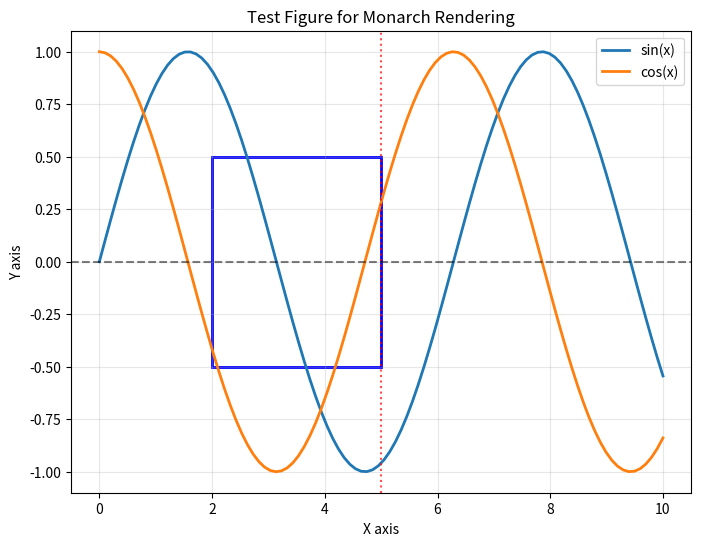
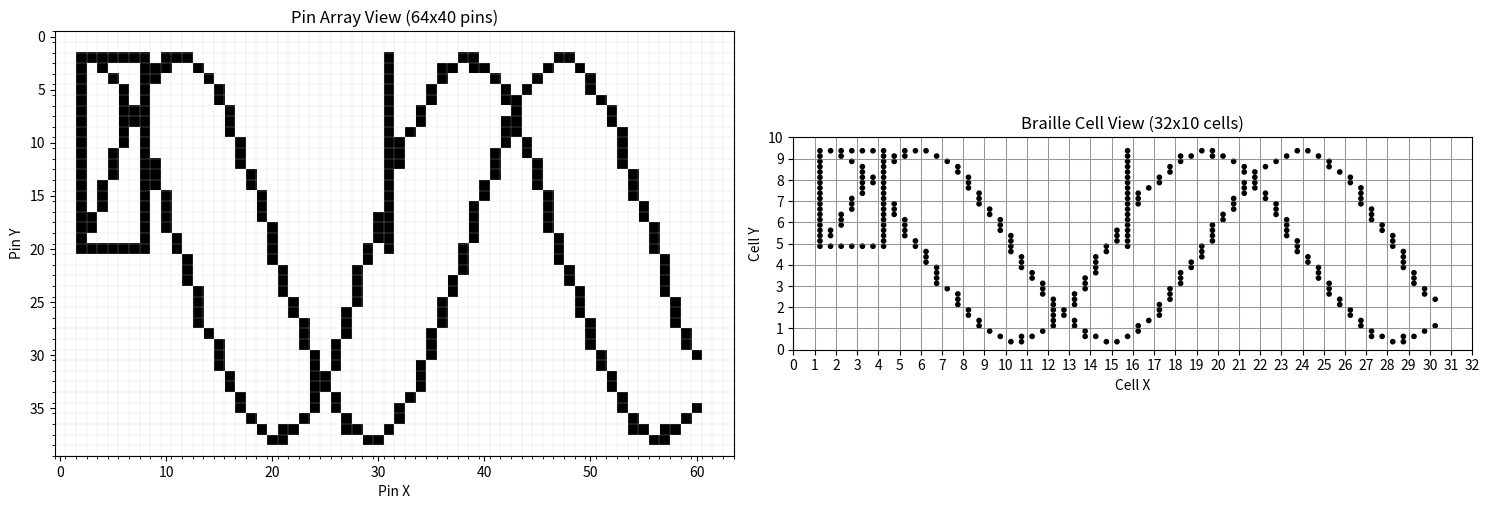

Python code for these plots, in order:
"""
Monarch Braille Display Simulation Script

This script simulates how the Monarch braille display from American Printing House
would render a matplotlib figure as a tactile graphic.

The Monarch specifications:
- 32 braille cells per line
- 10 lines total  
- Each cell has 8 pins in a 2x4 orientation (2 columns, 4 rows)
- Total resolution: 64x40 pins (32*2 columns x 10*4 rows)

Features:
- Converts matplotlib figures to pin patterns
- Extracts line elements and translates them to tactile representation
- Returns a new matplotlib figure showing the tactile rendering
- Supports future color implementation (up to 3 colors)
"""

import numpy as np
import matplotlib.pyplot as plt
import matplotlib.patches as patches
from matplotlib.collections import LineCollection
from matplotlib.path import Path
import warnings


class MonarchRenderer:
    """Simulates the Monarch braille display rendering"""
    
    # Monarch display specifications
    CELLS_PER_LINE = 32
    LINES_COUNT = 10
    PINS_PER_CELL_X = 2  # columns
    PINS_PER_CELL_Y = 4  # rows
    
    # Total resolution
    TOTAL_PINS_X = CELLS_PER_LINE * PINS_PER_CELL_X  # 64 pins wide
    TOTAL_PINS_Y = LINES_COUNT * PINS_PER_CELL_Y      # 40 pins tall
    
    def __init__(self):
        self.pin_array = np.zeros((self.TOTAL_PINS_Y, self.TOTAL_PINS_X), dtype=bool)
        self.color_support = False  # Future feature - up to 3 colors
        
    def extract_lines_from_figure(self, fig):
        """
        Extract line elements from a matplotlib figure
        
        Args:
            fig: matplotlib.figure.Figure - Input figure
            
        Returns:
            list: List of line coordinates [(x1, y1, x2, y2), ...]
        """
        lines = []
        
        for ax in fig.get_axes():
            # Get data limits for coordinate transformation
            xlim = ax.get_xlim()
            ylim = ax.get_ylim()
            
            # Extract Line2D objects
            for line in ax.get_lines():
                xdata = line.get_xdata()
                ydata = line.get_ydata()
                
                # Convert line segments
                for i in range(len(xdata) - 1):
                    x1, y1 = xdata[i], ydata[i]
                    x2, y2 = xdata[i + 1], ydata[i + 1]
                    lines.append((x1, y1, x2, y2))
            
            # Extract LineCollection objects (e.g., from contour plots)
            for collection in ax.collections:
                if isinstance(collection, LineCollection):
                    for path in collection.get_paths():
                        vertices = path.vertices
                        try:
                            vertices_array = np.asarray(vertices)
                            if vertices_array.ndim == 2 and len(vertices_array) > 1:
                                for i in range(len(vertices_array) - 1):
                                    x1, y1 = float(vertices_array[i][0]), float(vertices_array[i][1])
                                    x2, y2 = float(vertices_array[i + 1][0]), float(vertices_array[i + 1][1])
                                    lines.append((x1, y1, x2, y2))
                        except (IndexError, TypeError, ValueError):
                            continue
            
            # Extract patch outlines (rectangles, circles, etc.)
            for patch in ax.patches:
                path = patch.get_path()
                if path is not None:
                    vertices = path.vertices
                    try:
                        vertices_array = np.asarray(vertices)
                        if vertices_array.ndim == 2 and len(vertices_array) > 1:
                            for i in range(len(vertices_array) - 1):
                                x1, y1 = float(vertices_array[i][0]), float(vertices_array[i][1])
                                x2, y2 = float(vertices_array[i + 1][0]), float(vertices_array[i + 1][1])
                                lines.append((x1, y1, x2, y2))
                    except (IndexError, TypeError, ValueError):
                        continue
        
        return lines
    
    def normalize_coordinates(self, lines, data_xlim, data_ylim):
        """
        Normalize line coordinates to pin array dimensions
        
        Args:
            lines: List of line coordinates in data space
            data_xlim: (min_x, max_x) data limits
            data_ylim: (min_y, max_y) data limits
            
        Returns:
            list: Lines with coordinates in pin space [0, TOTAL_PINS_X/Y]
        """
        normalized_lines = []
        
        data_width = data_xlim[1] - data_xlim[0]
        data_height = data_ylim[1] - data_ylim[0]
        
        for x1, y1, x2, y2 in lines:
            # Normalize to [0, 1] range
            norm_x1 = (x1 - data_xlim[0]) / data_width
            norm_y1 = (y1 - data_ylim[0]) / data_height
            norm_x2 = (x2 - data_xlim[0]) / data_width
            norm_y2 = (y2 - data_ylim[0]) / data_height
            
            # Scale to pin array dimensions
            pin_x1 = int(norm_x1 * (self.TOTAL_PINS_X - 1))
            pin_y1 = int(norm_y1 * (self.TOTAL_PINS_Y - 1))
            pin_x2 = int(norm_x2 * (self.TOTAL_PINS_X - 1))
            pin_y2 = int(norm_y2 * (self.TOTAL_PINS_Y - 1))
            
            # Flip Y coordinate (matplotlib Y increases upward, pin array Y increases downward)
            pin_y1 = self.TOTAL_PINS_Y - 1 - pin_y1
            pin_y2 = self.TOTAL_PINS_Y - 1 - pin_y2
            
            normalized_lines.append((pin_x1, pin_y1, pin_x2, pin_y2))
        
        return normalized_lines
    
    def draw_line_on_pins(self, x1, y1, x2, y2):
        """
        Draw a line on the pin array using Bresenham's line algorithm
        
        Args:
            x1, y1, x2, y2: Line endpoints in pin coordinates
        """
        # Bresenham's line algorithm
        dx = abs(x2 - x1)
        dy = abs(y2 - y1)
        sx = 1 if x1 < x2 else -1
        sy = 1 if y1 < y2 else -1
        err = dx - dy
        
        x, y = x1, y1
        
        while True:
            # Set pin if within bounds
            if 0 <= x < self.TOTAL_PINS_X and 0 <= y < self.TOTAL_PINS_Y:
                self.pin_array[y, x] = True
            
            if x == x2 and y == y2:
                break
                
            e2 = 2 * err
            if e2 > -dy:
                err -= dy
                x += sx
            if e2 < dx:
                err += dx
                y += sy
    
    def get_data_limits(self, fig):
        """
        Get the overall data limits from all axes in the figure
        
        Args:
            fig: matplotlib.figure.Figure
            
        Returns:
            tuple: (xlim, ylim) where each is (min, max)
        """
        all_xlims = []
        all_ylims = []
        
        for ax in fig.get_axes():
            xlim = ax.get_xlim()
            ylim = ax.get_ylim()
            all_xlims.extend(xlim)
            all_ylims.extend(ylim)
        
        if not all_xlims or not all_ylims:
            return (0, 1), (0, 1)
            
        return (min(all_xlims), max(all_xlims)), (min(all_ylims), max(all_ylims))
    
    def render_figure(self, fig):
        """
        Main rendering function - converts matplotlib figure to tactile representation
        
        Args:
            fig: matplotlib.figure.Figure - Input figure to convert
            
        Returns:
            matplotlib.figure.Figure - New figure showing tactile rendering
        """
        # Reset pin array
        self.pin_array.fill(False)
        
        # Extract lines from the figure
        lines = self.extract_lines_from_figure(fig)
        
        if not lines:
            warnings.warn("No line elements found in the figure")
            return self.create_tactile_figure()
        
        # Get data limits for normalization
        data_xlim, data_ylim = self.get_data_limits(fig)
        
        # Normalize coordinates to pin space
        normalized_lines = self.normalize_coordinates(lines, data_xlim, data_ylim)
        
        # Draw lines on pin array
        for x1, y1, x2, y2 in normalized_lines:
            self.draw_line_on_pins(x1, y1, x2, y2)
        
        # Create tactile representation figure
        return self.create_tactile_figure()
    
    def create_tactile_figure(self):
        """
        Create a matplotlib figure showing the tactile representation
        
        Returns:
            matplotlib.figure.Figure - Figure showing pin states
        """
        fig, (ax1, ax2) = plt.subplots(1, 2, figsize=(15, 6))
        
        # Left subplot: Pin-level view
        ax1.imshow(self.pin_array, cmap='Greys', interpolation='nearest', aspect='equal')
        ax1.set_title(f'Pin Array View ({self.TOTAL_PINS_X}x{self.TOTAL_PINS_Y} pins)')
        ax1.set_xlabel('Pin X')
        ax1.set_ylabel('Pin Y')
        
        # Add grid to show individual pins
        ax1.set_xticks(np.arange(-0.5, self.TOTAL_PINS_X, 1), minor=True)
        ax1.set_yticks(np.arange(-0.5, self.TOTAL_PINS_Y, 1), minor=True)
        ax1.grid(which='minor', color='lightgray', linestyle='-', linewidth=0.2)
        
        # Right subplot: Braille cell view
        self.create_braille_cell_view(ax2)
        
        plt.tight_layout()
        return fig
    
    def create_braille_cell_view(self, ax):
        """
        Create a view showing the braille cell structure
        
        Args:
            ax: matplotlib axis for the braille cell view
        """
        ax.set_xlim(0, self.CELLS_PER_LINE)
        ax.set_ylim(0, self.LINES_COUNT)
        ax.set_aspect('equal')
        ax.set_title(f'Braille Cell View ({self.CELLS_PER_LINE}x{self.LINES_COUNT} cells)')
        ax.set_xlabel('Cell X')
        ax.set_ylabel('Cell Y')
        
        # Draw braille cells
        for cell_y in range(self.LINES_COUNT):
            for cell_x in range(self.CELLS_PER_LINE):
                # Get the pins for this cell
                pin_start_x = cell_x * self.PINS_PER_CELL_X
                pin_start_y = cell_y * self.PINS_PER_CELL_Y
                
                cell_pins = self.pin_array[
                    pin_start_y:pin_start_y + self.PINS_PER_CELL_Y,
                    pin_start_x:pin_start_x + self.PINS_PER_CELL_X
                ]
                
                # Draw the cell boundary
                rect = patches.Rectangle(
                    (cell_x, self.LINES_COUNT - cell_y - 1), 1, 1,
                    linewidth=0.5, edgecolor='gray', facecolor='none'
                )
                ax.add_patch(rect)
                
                # Draw active pins within the cell
                for pin_y in range(self.PINS_PER_CELL_Y):
                    for pin_x in range(self.PINS_PER_CELL_X):
                        if cell_pins[pin_y, pin_x]:
                            # Calculate pin position within the cell
                            pin_pos_x = cell_x + (pin_x + 0.5) / self.PINS_PER_CELL_X
                            pin_pos_y = (self.LINES_COUNT - cell_y - 1) + (self.PINS_PER_CELL_Y - pin_y - 0.5) / self.PINS_PER_CELL_Y
                            
                            circle = patches.Circle(
                                (pin_pos_x, pin_pos_y), 0.1,
                                facecolor='black', edgecolor='black'
                            )
                            ax.add_patch(circle)
        
        # Add grid lines for cells
        ax.set_xticks(range(self.CELLS_PER_LINE + 1))
        ax.set_yticks(range(self.LINES_COUNT + 1))
        ax.grid(True, alpha=0.3)
    
    def get_pin_array(self):
        """
        Get the current pin array state
        
        Returns:
            numpy.ndarray: Boolean array representing pin states (True = raised)
        """
        return self.pin_array.copy()
    
    def get_braille_cell_data(self):
        """
        Get pin data organized by braille cells
        
        Returns:
            numpy.ndarray: Shape (LINES_COUNT, CELLS_PER_LINE, PINS_PER_CELL_Y, PINS_PER_CELL_X)
        """
        cell_data = np.zeros((
            self.LINES_COUNT, self.CELLS_PER_LINE, 
            self.PINS_PER_CELL_Y, self.PINS_PER_CELL_X
        ), dtype=bool)
        
        for cell_y in range(self.LINES_COUNT):
            for cell_x in range(self.CELLS_PER_LINE):
                pin_start_x = cell_x * self.PINS_PER_CELL_X
                pin_start_y = cell_y * self.PINS_PER_CELL_Y
                
                cell_data[cell_y, cell_x] = self.pin_array[
                    pin_start_y:pin_start_y + self.PINS_PER_CELL_Y,
                    pin_start_x:pin_start_x + self.PINS_PER_CELL_X
                ]
        
        return cell_data


def simulate_monarch_render(fig):
    """
    Convenience function to render a matplotlib figure on the Monarch display
    
    Args:
        fig: matplotlib.figure.Figure - Input figure to convert
        
    Returns:
        matplotlib.figure.Figure - Figure showing tactile rendering
    """
    renderer = MonarchRenderer()
    return renderer.render_figure(fig)


# Example usage and testing
if __name__ == "__main__":
    # Create a test figure with various elements
    fig, ax = plt.subplots(figsize=(8, 6))
    
    # Add some test content
    x = np.linspace(0, 10, 100)
    y1 = np.sin(x)
    y2 = np.cos(x)
    
    ax.plot(x, y1, label='sin(x)', linewidth=2)
    ax.plot(x, y2, label='cos(x)', linewidth=2)
    ax.axhline(y=0, color='k', linestyle='--', alpha=0.5)
    ax.axvline(x=5, color='r', linestyle=':', alpha=0.7)
    
    # Add a rectangle
    rect = patches.Rectangle((2, -0.5), 3, 1, linewidth=2, edgecolor='blue', facecolor='none')
    ax.add_patch(rect)
    
    ax.set_xlabel('X axis')
    ax.set_ylabel('Y axis')
    ax.set_title('Test Figure for Monarch Rendering')
    ax.legend()
    ax.grid(True, alpha=0.3)
    
    # Render on Monarch display
    tactile_fig = simulate_monarch_render(fig)
    
    # Show both figures
    plt.show()
    
    print("Monarch simulation complete!")
    print(f"Total pins activated: {MonarchRenderer().get_pin_array().sum()}")
